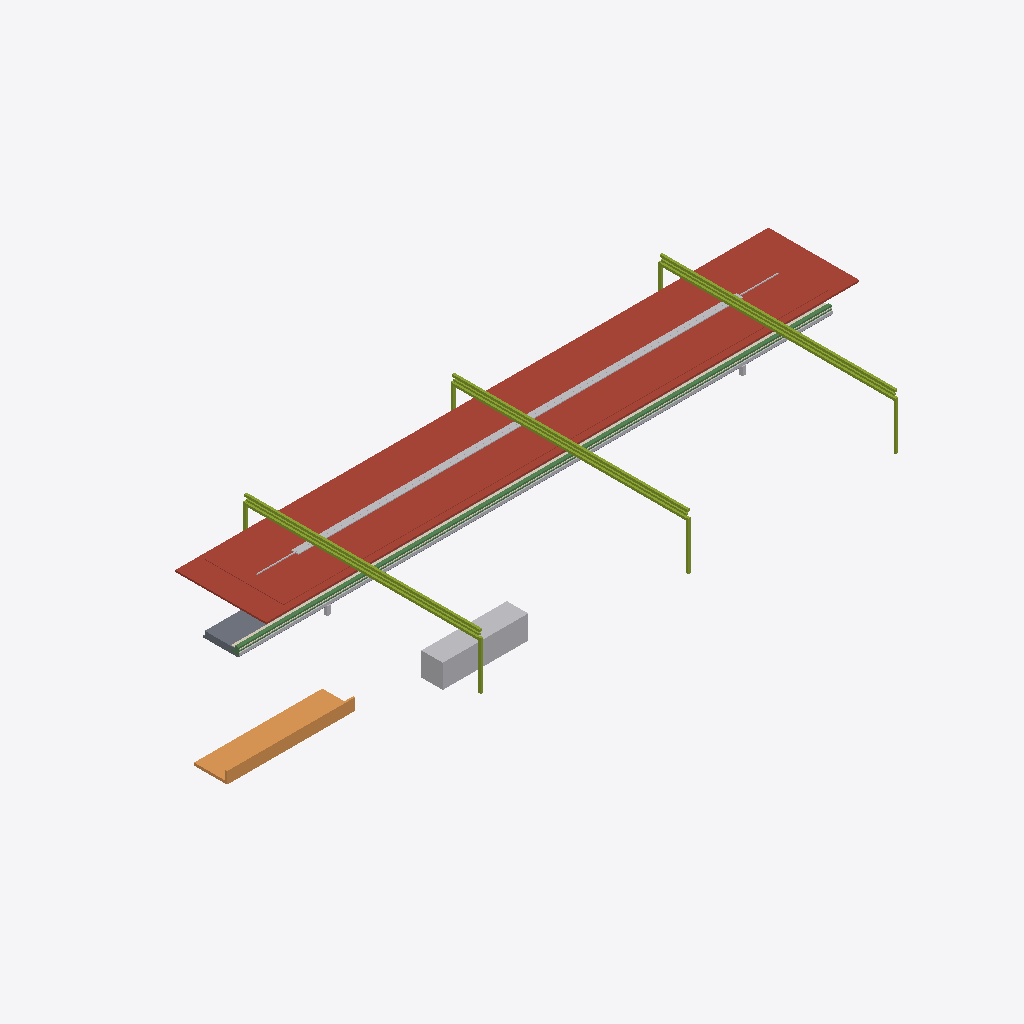
Isometric view of an IFC building model (IFC-SPF (STEP), schema IFC4X3, length unit metre), seen from the south-west, elements coloured by IFC class: 4 other elements (light grey), 2 roofs (red-brown), 2 slabs (grey), 1 member (olive), 1 ramp (orange), 1 beam (green), 1 covering (cream).
Extent 66.5 m × 22.2 m × 6.0 m (x, y, z). Elements (23): 2 IfcCableCarrierSegment, 2 IfcCommunicationsAppliance, 2 IfcElectricDistributionBoard, 2 IfcMember, 2 IfcRoof, 2 IfcSlab, 1 IfcAlarm, 1 IfcAudioVisualAppliance, 1 IfcBeam, 1 IfcCovering, 1 IfcDiscreteAccessory, 1 IfcDistributionElement.

HEADER;
FILE_DESCRIPTION(('ViewDefinition [CoordinationView]'),'2;1');
FILE_NAME('station-halt.ifc','2026-08-30T00:00:00+00:00',('OpenSourceRail'),('OpenSourceRail'),'IfcOpenShell 0.8.5','OpenSourceRail deterministic station IFC exporte','design-reference / not for construction');
FILE_SCHEMA(('IFC4X3'));
ENDSEC;
DATA;
#1=IFCPROJECT('1rrc1slHHHSPxgtp8aZ4VY',$,'OSR halt station coordination',$,$,$,$,(#14),#9);
#2=IFCSITE('0F9tfqivnIgf8tws_I8W9c',$,'halt station site',$,$,#18,$,$,.ELEMENT.,$,$,$,$,$);
#3=IFCBUILDING('0QiXPzEmTKWO2lhT7932dH',$,'halt station',$,$,#21,$,$,.ELEMENT.,$,$,$);
#1164=IFCROOF('3geHt8OJ9NJuaXISAt9mDG',$,'8.5 m × 22 m factory-bonded auxiliary solar-roof bay module','ceil(148.0 m2 required / 187 m2 module)','OSR station product item',#1183,#1180,'STN-CNP-P050',$);
#1200=IFCMEMBER('102X0i_ObRV8z3slo2gNp4',$,'22 m S355 transverse Warren-truss frame with two HSS 200 columns','N + 1 shared transverse frames for N adjacent auxiliary roof modules','OSR station product item',#1441,#1438,'STN-CNP-P060',$);
#1128=IFCRAMP('1A0In$NGPQMgWOVM6eVL4b',$,'direct/protected pedestrian approach, kerb, ramp, and boundary kit','ground-level-side-access','OSR station product item',#1147,#1144,'STN-ACC-P010',$);
#960=IFCTRANSPORTELEMENT('2aTLs4ukTU_hEti$Ue2x0m',$,'fare gate, accessible gate, and validator equipment kit','RFC 0010 gate lanes; halt uses two open-platform validators','OSR station product item',#985,#982,'STN-PAX-P040',$);
#570=IFCROOF('2VnriFlH9LygpIzIZoNP4p',$,'factory-bonded solar roof sandwich panel with MC4 leads','one 6 m × 4.2 m panel per canopy bay','OSR station product item',#589,#586,'STN-CNP-P030',$);
#180=IFCBEAM('0phD2K$2rRJhSJkYKLe8vz',$,'3 m at-grade guideway-channel edge beam, coping/tactile carrier, and drained service trough','one controlled edge module per 3 m of at-grade boarding edge','OSR station product item',#199,#196,'STN-CIV-P040',$);
#1590=IFCDISTRIBUTIONELEMENT('0QUkq1SQ9S5RtONLIH7Hw_',$,'auxiliary-canopy gutter, downpipe, lightning, maintenance-access, and edge-protection kit','one coordinated drainage, lightning, and safe-access kit per roof bay','OSR station product item',#1615,#1612,'STN-CNP-P090');
#138=IFCPIPESEGMENT('0uGXF7EeTIbAAHQJcVvgQp',$,'platform and track drainage channel, pipe, catch-pit, and outlet kit','platform length × configured platform count','OSR station product item',#163,#160,'STN-CIV-P030',$);
#216=IFCCOVERING('2oV5foncDH085M8OmnO8h5',$,'platform coping, tactile strip, warning line, and edge-marker kit','full boarding edge length','OSR station product item',#235,#232,'STN-PLT-P010',$);
#78=IFCSLAB('0am8lMgzXKXQtpUV7RqCmr',$,'6 m ground-level station slab and depressed double-track guideway-channel panel','ceil(55.5 m / 6 m) × 1 at-grade track channels','OSR station product item',#91,#88,'STN-CIV-P010',$);
#606=IFCCABLECARRIERSEGMENT('0zFb30REDPSAvGMQpsyyZ$',$,'platform-canopy PV string, combiner, isolation, bonding, and downlink kit','one controlled DC string and isolation package per platform canopy','OSR station product item',#625,#622,'STN-CNP-P040',$);
#108=IFCSLAB('0xbJTHoLbIAvduA1vEpp9N',$,'platform sub-base, levelling pad, grout, and closure-pour kit','one placement and closure kit per configured platform','OSR station product item',#121,#118,'STN-CIV-P020',$);
ENDSEC;
